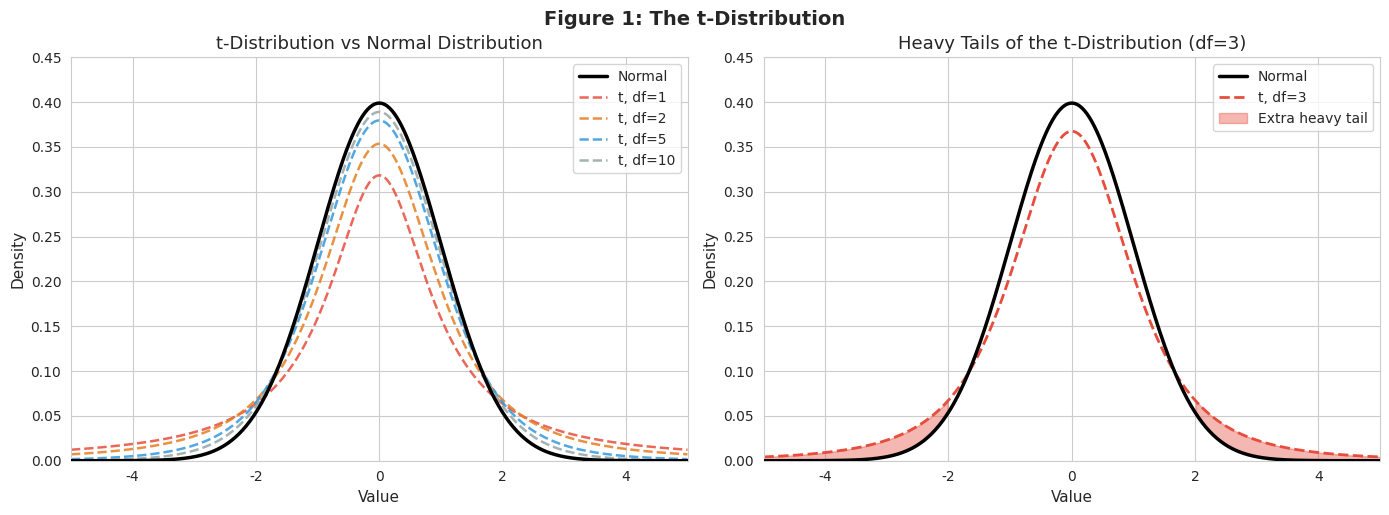
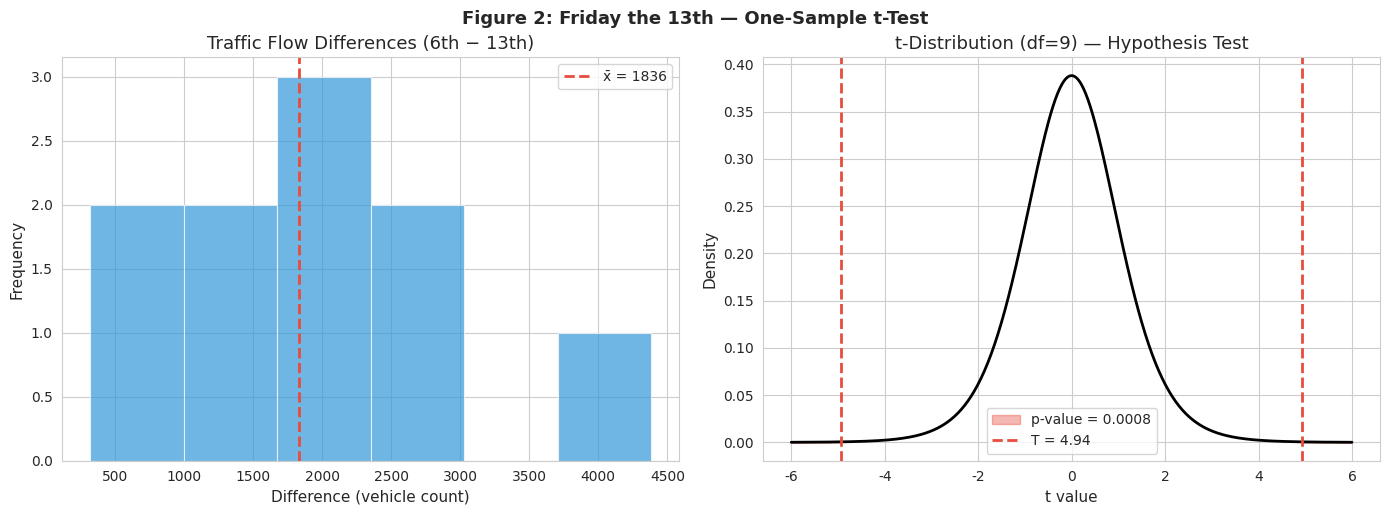
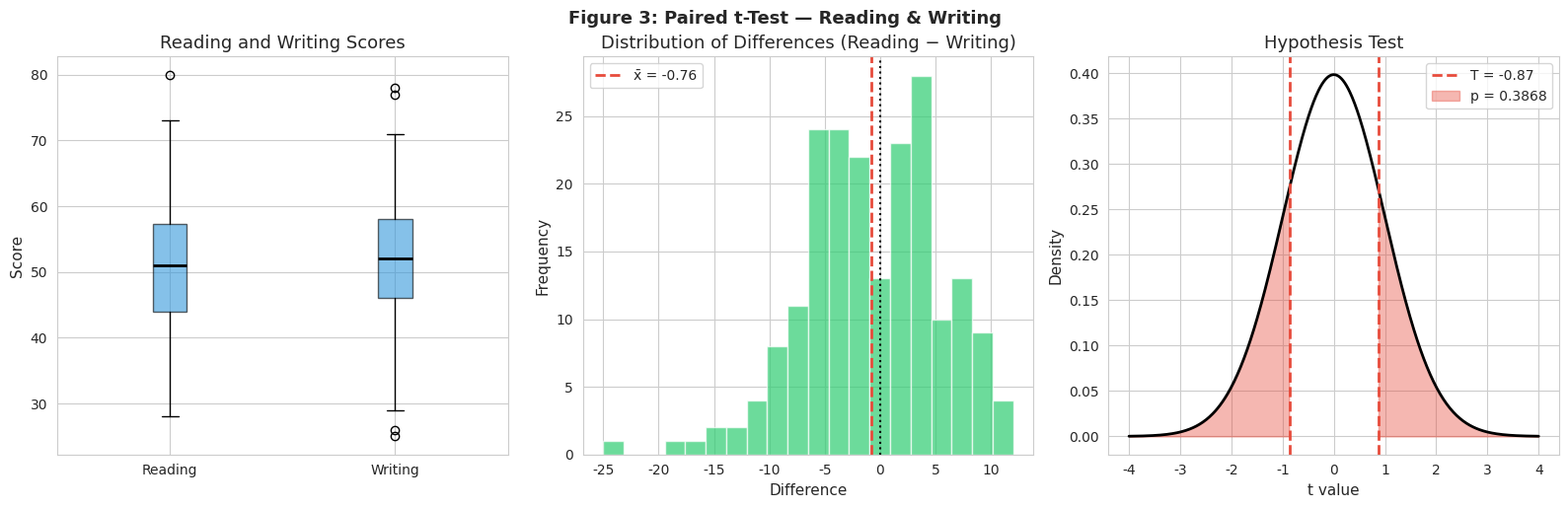
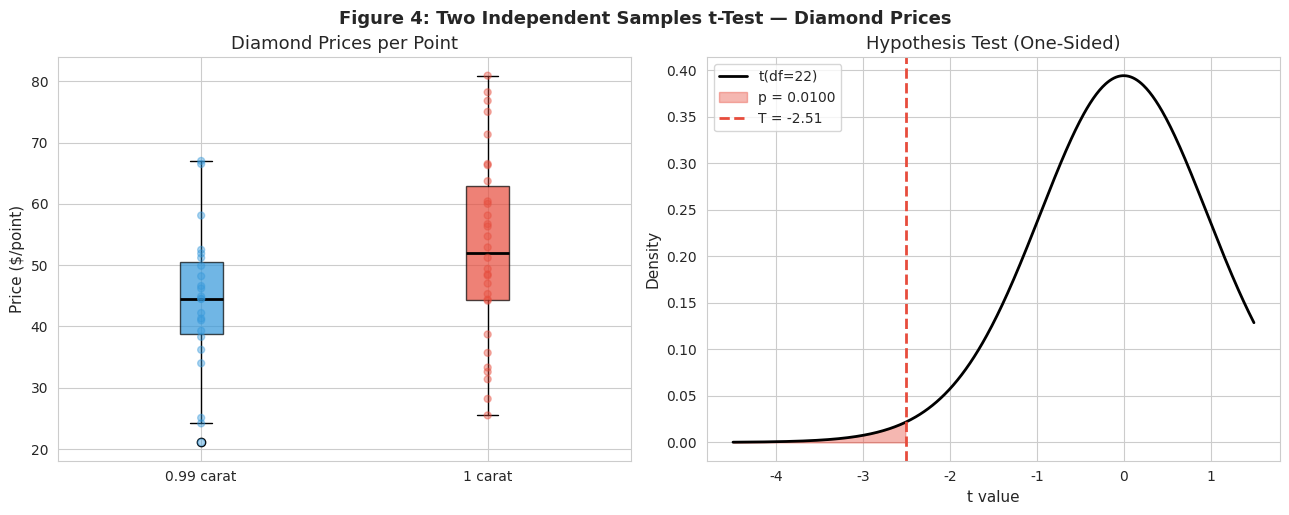
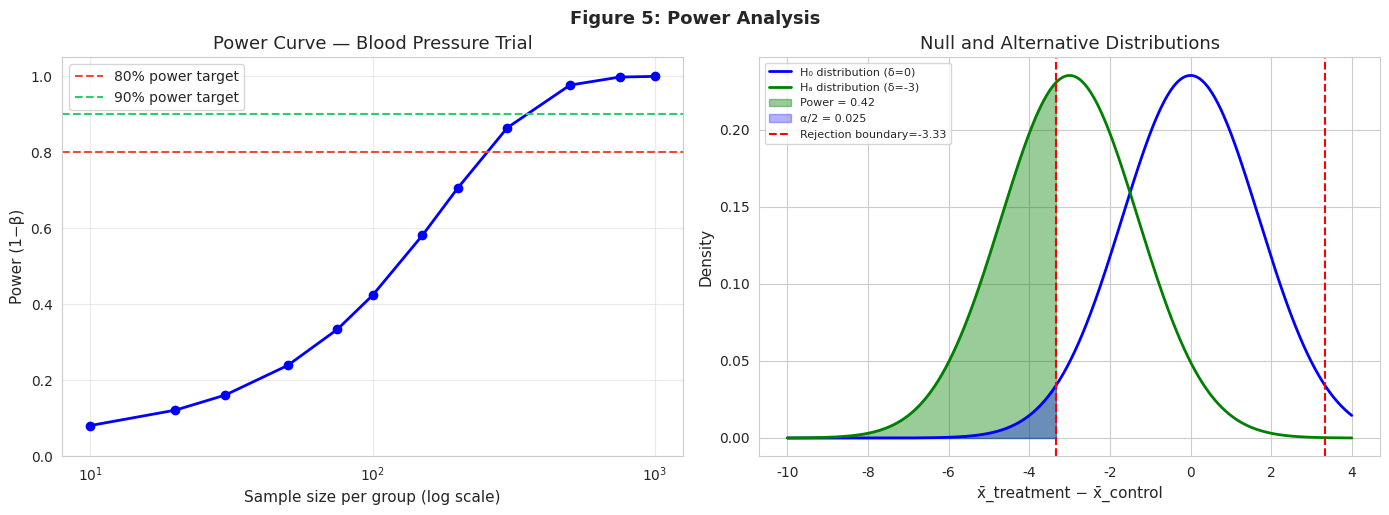
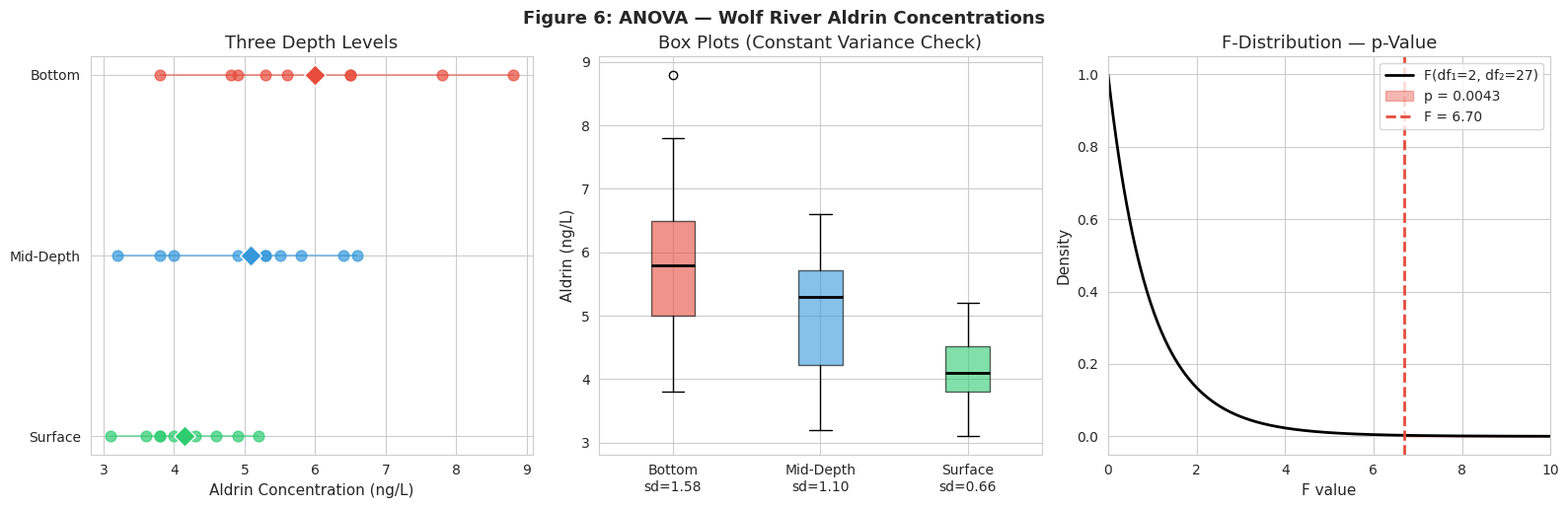
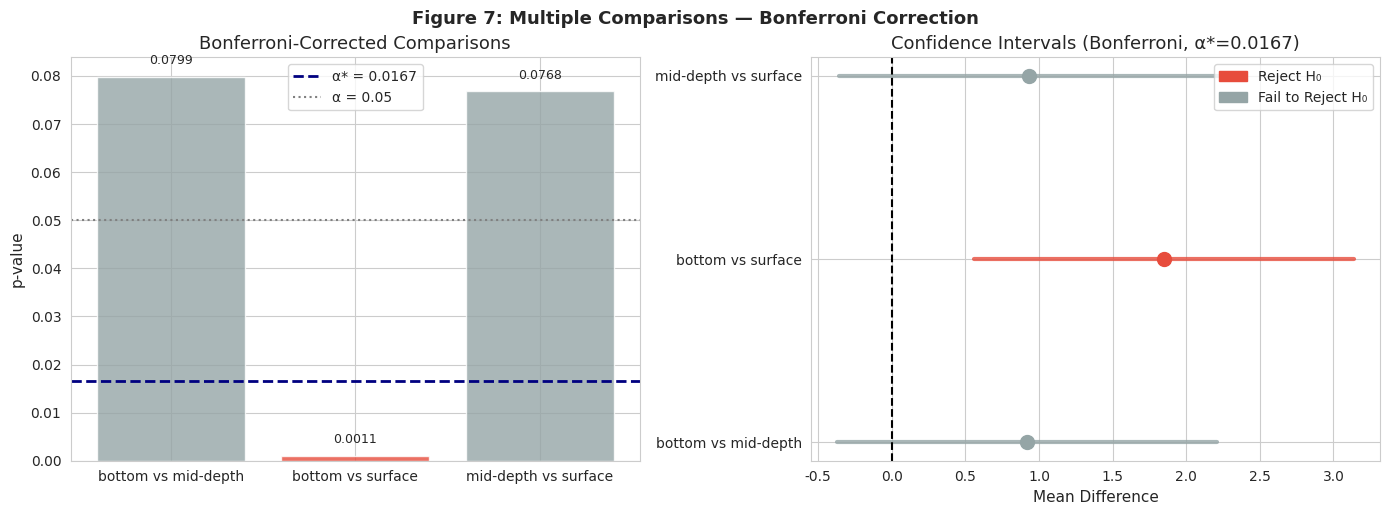

The matplotlib source for these figures, in order:
# Required libraries
import numpy as np
import pandas as pd
import matplotlib.pyplot as plt
import matplotlib.patches as mpatches
import seaborn as sns
from scipy import stats
from scipy.stats import t, f, norm
import warnings
warnings.filterwarnings('ignore')

# Visual settings
plt.rcParams['figure.dpi'] = 100
plt.rcParams['font.family'] = 'DejaVu Sans'
plt.rcParams['axes.titlesize'] = 13
plt.rcParams['axes.labelsize'] = 11
sns.set_style('whitegrid')

print('Libraries loaded successfully.')

x          = np.linspace(-5, 5, 500)
normal_pdf = norm.pdf(x)

fig, axes = plt.subplots(1, 2, figsize=(14, 5))

# Left: Normal vs different df values
ax = axes[0]
ax.plot(x, normal_pdf, 'k-', lw=2.5, label='Normal', zorder=5)
colors = ['#e74c3c', '#e67e22', '#3498db', '#95a5a6']
dfs    = [1, 2, 5, 10]
for df_val, color in zip(dfs, colors):
    ax.plot(x, t.pdf(x, df=df_val), color=color, lw=1.8,
            linestyle='--', label=f't, df={df_val}', alpha=0.85)
ax.set_title('t-Distribution vs Normal Distribution')
ax.set_xlabel('Value')
ax.set_ylabel('Density')
ax.legend()
ax.set_xlim(-5, 5)
ax.set_ylim(0, 0.45)

# Right: Heavy-tail emphasis
ax2 = axes[1]
ax2.plot(x, normal_pdf, 'k-', lw=2.5, label='Normal', zorder=5)
ax2.plot(x, t.pdf(x, df=3), '#e74c3c', lw=2, linestyle='--', label='t, df=3')
# Colour the tails
tail_r = x[x > 2]
ax2.fill_between(tail_r, norm.pdf(tail_r), t.pdf(tail_r, df=3),
                 alpha=0.4, color='#e74c3c', label='Extra heavy tail')
tail_l = x[x < -2]
ax2.fill_between(tail_l, norm.pdf(tail_l), t.pdf(tail_l, df=3),
                 alpha=0.4, color='#e74c3c')
ax2.set_title('Heavy Tails of the t-Distribution (df=3)')
ax2.set_xlabel('Value')
ax2.set_ylabel('Density')
ax2.legend()
ax2.set_xlim(-5, 5)
ax2.set_ylim(0, 0.45)

plt.tight_layout()
plt.suptitle('Figure 1: The t-Distribution', fontsize=14, fontweight='bold', y=1.02)
plt.show()

# Numerical comparison
print('=== Normal vs t: P(|X| > 2) probabilities ===')
print(f'Normal:    {2 * norm.sf(2):.4f}')
for df_val in [1, 2, 5, 10, 30]:
    print(f't(df={df_val:2d}): {2 * t.sf(2, df=df_val):.4f}')

# Data: traffic flows on the 6th and 13th Fridays
data_friday = pd.DataFrame({
    'date':     ['1990 Jul', '1990 Jul', '1991 Sep', '1991 Sep',
                 '1991 Dec', '1991 Dec', '1992 Mar', '1992 Mar',
                 '1992 Nov', '1992 Nov'],
    'sixth':    [139246, 134012, 137055, 133732, 123552, 121139,
                 128293, 124631, 124609, 117584],
    'thirteenth':[138548, 132908, 136018, 131843, 121641, 118723,
                  125532, 120249, 122770, 117263],
    'location': ['L1','L2','L1','L2','L1','L2','L1','L2','L1','L2']
})

data_friday['diff'] = data_friday['sixth'] - data_friday['thirteenth']

print('=== Friday the 13th Dataset ===')
print(data_friday[['date','location','sixth','thirteenth','diff']].to_string(index=False))

x_bar = data_friday['diff'].mean()
s     = data_friday['diff'].std(ddof=1)
n     = len(data_friday)
se    = s / np.sqrt(n)
df    = n - 1
T_obs = (x_bar - 0) / se
p_val = 2 * t.sf(abs(T_obs), df=df)

print(f'\n=== Summary Statistics ===')
print(f'Mean difference (x̄):  {x_bar:.2f} vehicles')
print(f'Std deviation (s):     {s:.2f}')
print(f'n:                     {n}')
print(f'Standard error (SE):   {se:.2f}')
print(f'\n=== Hypothesis Test ===')
print(f'T statistic:           {T_obs:.3f}')
print(f'Degrees of freedom:    {df}')
print(f'p-value:               {p_val:.6f}')
print(f'\nDecision (α=0.05):     {"REJECT H₀ ✓" if p_val < 0.05 else "FAIL TO REJECT H₀"}')

# Visualization: difference histogram + t-distribution + p-value
fig, axes = plt.subplots(1, 2, figsize=(14, 5))

# Left: Histogram of differences
ax1 = axes[0]
ax1.hist(data_friday['diff'], bins=6, color='#3498db', alpha=0.7,
         edgecolor='white', linewidth=0.8)
ax1.axvline(x_bar, color='#e74c3c', lw=2, linestyle='--',
            label=f'x̄ = {x_bar:.0f}')
ax1.set_title('Traffic Flow Differences (6th − 13th)')
ax1.set_xlabel('Difference (vehicle count)')
ax1.set_ylabel('Frequency')
ax1.legend()

# Right: t-distribution with T statistic and p-value
ax2 = axes[1]
x_range = np.linspace(-6, 6, 500)
y_t     = t.pdf(x_range, df=df)
ax2.plot(x_range, y_t, 'k-', lw=2)

# Shade p-value regions
tail_r = x_range[x_range >= T_obs]
tail_l = x_range[x_range <= -T_obs]
ax2.fill_between(tail_r, t.pdf(tail_r, df=df), alpha=0.4,
                 color='#e74c3c', label=f'p-value = {p_val:.4f}')
ax2.fill_between(tail_l, t.pdf(tail_l, df=df), alpha=0.4, color='#e74c3c')
ax2.axvline( T_obs, color='#e74c3c', lw=2, linestyle='--',
             label=f'T = {T_obs:.2f}')
ax2.axvline(-T_obs, color='#e74c3c', lw=2, linestyle='--')
ax2.set_title(f't-Distribution (df={df}) — Hypothesis Test')
ax2.set_xlabel('t value')
ax2.set_ylabel('Density')
ax2.legend()

plt.tight_layout()
plt.suptitle('Figure 2: Friday the 13th — One-Sample t-Test',
             fontsize=13, fontweight='bold', y=1.02)
plt.show()

# 95% Confidence Interval
alpha   = 0.05
t_star  = t.ppf(1 - alpha/2, df=df)   # critical t value
margin  = t_star * se
ci_low  = x_bar - margin
ci_high = x_bar + margin

print('=== 95% Confidence Interval ===')
print(f'Critical t* (df=9, α/2=0.025): {t_star:.4f}')
print(f'Margin of error (ME = t* × SE): {margin:.2f}')
print(f'CI: {x_bar:.0f} ± {margin:.0f}')
print(f'CI: ({ci_low:.0f}, {ci_high:.0f})')
print()
print('Interpretation: We are 95% confident that the true mean')
print(f'traffic difference between the 6th and 13th Friday lies between {ci_low:.0f} and {ci_high:.0f} vehicles.')
print()
print(f'Does the CI contain zero? {"Yes" if ci_low <= 0 <= ci_high else "No"}')
print('→ The HT and CI results are consistent!')

# Simulate realistic data (consistent with the statistics in the slides)
# x̄_diff = -0.545, s_diff = 8.887, n = 200
np.random.seed(42)
n_students = 200

# Multivariate normal with mean vector and covariance matrix
mu  = [51.0, 51.5]
cov = [[100, 75],   # reading and writing are positively correlated
       [75,  90]]
scores = np.random.multivariate_normal(mu, cov, n_students)
scores = np.clip(np.round(scores), 20, 80).astype(int)

df_scores = pd.DataFrame({'reading': scores[:,0], 'writing': scores[:,1]})
df_scores['diff'] = df_scores['reading'] - df_scores['writing']

print('First 5 rows:')
print(df_scores.head())
print(f'\nReading → Mean: {df_scores["reading"].mean():.2f}, SD: {df_scores["reading"].std():.2f}')
print(f'Writing → Mean: {df_scores["writing"].mean():.2f}, SD: {df_scores["writing"].std():.2f}')
print(f'Diff    → Mean: {df_scores["diff"].mean():.3f}, SD: {df_scores["diff"].std():.3f}')

# Repeat the analysis using the values from the slides
x_bar_diff = -0.545
s_diff     =  8.887
n_students =  200
se_diff    = s_diff / np.sqrt(n_students)
df_paired  = n_students - 1
T_paired   = x_bar_diff / se_diff
p_paired   = 2 * t.sf(abs(T_paired), df=df_paired)

print('=== Paired t-Test: Reading − Writing ===')
print(f'Mean difference:       {x_bar_diff}')
print(f'Std deviation (diff):  {s_diff}')
print(f'n:                     {n_students}')
print(f'Standard error (SE):   {se_diff:.4f}')
print(f'T statistic:           {T_paired:.4f}')
print(f'Degrees of freedom:    {df_paired}')
print(f'p-value:               {p_paired:.4f}')
print(f'Decision (α=0.05):     {"REJECT H₀" if p_paired < 0.05 else "FAIL TO REJECT H₀ ✓"}')
print()
print('Interpretation: The data do NOT provide convincing evidence of a')
print('significant difference between mean reading and writing scores.')

# 95% CI
t_star_p = t.ppf(0.975, df=df_paired)
ci_p     = (x_bar_diff - t_star_p*se_diff, x_bar_diff + t_star_p*se_diff)
print(f'\n95% CI: ({ci_p[0]:.3f}, {ci_p[1]:.3f})')
print('→ CI contains zero → consistent with HT.')

fig, axes = plt.subplots(1, 3, figsize=(16, 5))

# Left: Box plots
ax1 = axes[0]
ax1.boxplot([df_scores['reading'], df_scores['writing']],
            labels=['Reading', 'Writing'],
            patch_artist=True,
            boxprops=dict(facecolor='#3498db', alpha=0.6),
            medianprops=dict(color='black', lw=2))
ax1.set_title('Reading and Writing Scores')
ax1.set_ylabel('Score')

# Middle: Histogram of differences
ax2 = axes[1]
ax2.hist(df_scores['diff'], bins=20, color='#2ecc71', alpha=0.7,
         edgecolor='white')
ax2.axvline(df_scores['diff'].mean(), color='#e74c3c', lw=2,
            linestyle='--', label=f'x̄ = {df_scores["diff"].mean():.2f}')
ax2.axvline(0, color='black', lw=1.5, linestyle=':')
ax2.set_title('Distribution of Differences (Reading − Writing)')
ax2.set_xlabel('Difference')
ax2.set_ylabel('Frequency')
ax2.legend()

# Right: t-distribution and p-value
ax3 = axes[2]
x_r = np.linspace(-4, 4, 500)
ax3.plot(x_r, t.pdf(x_r, df=df_paired), 'k-', lw=2)
ax3.axvline( T_paired, color='#e74c3c', lw=2, linestyle='--',
             label=f'T = {T_paired:.2f}')
ax3.axvline(-T_paired, color='#e74c3c', lw=2, linestyle='--')
# Tails
t_lo = x_r[x_r <= T_paired]
t_hi = x_r[x_r >= -T_paired]
ax3.fill_between(t_lo, t.pdf(t_lo, df=df_paired), alpha=0.4, color='#e74c3c')
ax3.fill_between(t_hi, t.pdf(t_hi, df=df_paired), alpha=0.4, color='#e74c3c',
                 label=f'p = {p_paired:.4f}')
ax3.set_title('Hypothesis Test')
ax3.set_xlabel('t value')
ax3.set_ylabel('Density')
ax3.legend()

plt.tight_layout()
plt.suptitle('Figure 3: Paired t-Test — Reading & Writing',
             fontsize=13, fontweight='bold', y=1.02)
plt.show()

# Summary statistics from the slides
x_bar_99  = 44.50;  s_99  = 13.32;  n_99  = 23
x_bar_100 = 53.43;  s_100 = 12.22;  n_100 = 30

# Simulate realistic data (consistent with summary statistics)
np.random.seed(7)
pt99  = np.random.normal(x_bar_99,  s_99,  n_99 ).round(1)
pt100 = np.random.normal(x_bar_100, s_100, n_100).round(1)

print('0.99 carat:', pt99)
print('\n1 carat:  ', pt100)

# Standard error and T statistic
se_two = np.sqrt(s_99**2/n_99 + s_100**2/n_100)
df_two = min(n_99 - 1, n_100 - 1)    # = 22
T_two  = (x_bar_99 - x_bar_100) / se_two
p_two  = t.cdf(T_two, df=df_two)      # one-sided (left tail)

print('\n=== Two Independent Samples t-Test: Diamond Prices ===')
print(f'         0.99 carat  |  1 carat')
print(f'Mean:    {x_bar_99:.2f}      |  {x_bar_100:.2f}')
print(f'SD:      {s_99:.2f}      |  {s_100:.2f}')
print(f'n:       {n_99}          |  {n_100}')
print(f'\nSE:                  {se_two:.4f}')
print(f'T statistic:         {T_two:.4f}')
print(f'Degrees of freedom:  {df_two}')
print(f'p-value (one-sided): {p_two:.6f}')
print(f'\nDecision (α=0.05):   {"REJECT H₀ ✓" if p_two < 0.05 else "FAIL TO REJECT H₀"}')

# 90% Confidence Interval (equivalent to one-sided α=0.05)
t_star_90 = t.ppf(0.95, df=df_two)   # = 1.717
diff_hat  = x_bar_99 - x_bar_100
ci_90     = (diff_hat - t_star_90*se_two, diff_hat + t_star_90*se_two)

print('=== 90% Confidence Interval (equivalent to one-sided α=0.05) ===')
print(f'Point estimate:      {diff_hat:.2f}')
print(f'Critical t* (df=22): {t_star_90:.4f}')
print(f'90% CI:              ({ci_90[0]:.2f}, {ci_90[1]:.2f})')
print()
print('Interpretation: We are 90% confident that the average price')
print(f'per point for a 0.99-carat diamond is between ${abs(ci_90[0]):.2f} and ${abs(ci_90[1]):.2f}')
print('lower than that of a 1-carat diamond.')

# Visualization
fig, axes = plt.subplots(1, 2, figsize=(13, 5))

ax1 = axes[0]
data_box   = [pt99, pt100]
bp = ax1.boxplot(data_box, labels=['0.99 carat', '1 carat'],
                 patch_artist=True, notch=False,
                 boxprops=dict(alpha=0.7),
                 medianprops=dict(color='black', lw=2))
colors_box = ['#3498db', '#e74c3c']
for patch, color in zip(bp['boxes'], colors_box):
    patch.set_facecolor(color)
ax1.scatter([1]*n_99 + [2]*n_100,
            np.concatenate([pt99, pt100]),
            alpha=0.4, color=['#3498db']*n_99 + ['#e74c3c']*n_100,
            zorder=5, s=25)
ax1.set_title('Diamond Prices per Point')
ax1.set_ylabel('Price ($/point)')

ax2 = axes[1]
x_r = np.linspace(-4.5, 1.5, 500)
ax2.plot(x_r, t.pdf(x_r, df=df_two), 'k-', lw=2, label=f't(df={df_two})')
tail = x_r[x_r <= T_two]
ax2.fill_between(tail, t.pdf(tail, df=df_two), alpha=0.4, color='#e74c3c',
                 label=f'p = {p_two:.4f}')
ax2.axvline(T_two, color='#e74c3c', lw=2, linestyle='--',
            label=f'T = {T_two:.2f}')
ax2.set_title('Hypothesis Test (One-Sided)')
ax2.set_xlabel('t value')
ax2.set_ylabel('Density')
ax2.legend()

plt.tight_layout()
plt.suptitle('Figure 4: Two Independent Samples t-Test — Diamond Prices',
             fontsize=13, fontweight='bold', y=1.02)
plt.show()

sigma  = 12
n_each = 100
alpha  = 0.05
delta  = -3   # true effect size

se_bp       = np.sqrt(sigma**2/n_each + sigma**2/n_each)
z_crit      = norm.ppf(1 - alpha/2)   # = 1.96

# Rejection regions (two-sided)
reject_low  = -z_crit * se_bp    # ≈ -3.332
reject_high =  z_crit * se_bp    # ≈ +3.332

# Power: real distribution is centred at delta while H₀ is rejected
z_power = (reject_low - delta) / se_bp
power   = norm.cdf(z_power)

print('=== Blood Pressure Clinical Trial — Power Analysis ===')
print(f'σ = {sigma}, n = {n_each}/group, δ = {delta} mmHg, α = {alpha}')
print(f'Standard error (SE):   {se_bp:.4f}')
print(f'Critical value (z*):   ±{z_crit:.4f}')
print(f'Rejection region:      < {reject_low:.3f} or > {reject_high:.3f}')
print(f'Z (power calc):        {z_power:.4f}')
print(f'Power (1-β):           {power:.4f} = {power*100:.1f}%')
print(f'Type II error (β):     {1-power:.4f} = {(1-power)*100:.1f}%')

# Power curve: power for different sample sizes
n_values  = np.array([10, 20, 30, 50, 75, 100, 150, 200, 300, 500, 750, 1000])
powers_bp = []

for n_val in n_values:
    se_val  = np.sqrt(sigma**2/n_val + sigma**2/n_val)
    rej_low = -z_crit * se_val
    z_p     = (rej_low - delta) / se_val
    powers_bp.append(norm.cdf(z_p))

fig, axes = plt.subplots(1, 2, figsize=(14, 5))

# Left: Power curve
ax1 = axes[0]
ax1.semilogx(n_values, powers_bp, 'b-o', lw=2, markersize=6)
ax1.axhline(0.80, color='#e74c3c', lw=1.5, linestyle='--', label='80% power target')
ax1.axhline(0.90, color='#2ecc71', lw=1.5, linestyle='--', label='90% power target')
ax1.set_xlabel('Sample size per group (log scale)')
ax1.set_ylabel('Power (1−β)')
ax1.set_title('Power Curve — Blood Pressure Trial')
ax1.set_ylim(0, 1.05)
ax1.legend()
ax1.grid(True, alpha=0.4)

# Right: Null and alternative distributions
ax2 = axes[1]
x_plot   = np.linspace(-10, 4, 600)
null_dist = norm.pdf(x_plot, 0, se_bp)
alt_dist  = norm.pdf(x_plot, delta, se_bp)
ax2.plot(x_plot, null_dist, 'b-', lw=2, label='H₀ distribution (δ=0)')
ax2.plot(x_plot, alt_dist,  'g-', lw=2, label=f'Hₐ distribution (δ={delta})')
# Power region
power_region = x_plot[x_plot <= reject_low]
ax2.fill_between(power_region, norm.pdf(power_region, delta, se_bp),
                 alpha=0.4, color='green', label=f'Power = {power:.2f}')
# Type I region
alpha_region = x_plot[x_plot <= reject_low]
ax2.fill_between(alpha_region, norm.pdf(alpha_region, 0, se_bp),
                 alpha=0.3, color='blue', label=f'α/2 = {alpha/2}')
ax2.axvline(reject_low,  color='red', lw=1.5, linestyle='--', label=f'Rejection boundary={reject_low:.2f}')
ax2.axvline(reject_high, color='red', lw=1.5, linestyle='--')
ax2.set_xlabel('x̄_treatment − x̄_control')
ax2.set_ylabel('Density')
ax2.set_title('Null and Alternative Distributions')
ax2.legend(fontsize=8)

plt.tight_layout()
plt.suptitle('Figure 5: Power Analysis', fontsize=13, fontweight='bold', y=1.02)
plt.show()

# Required sample size for 80% power
# SE = δ / (z_α/2 + z_β)  →  n = 2σ²(z_α/2 + z_β)² / δ²
target_power = 0.80
z_beta  = norm.ppf(target_power)     # = 0.842
n_req   = 2 * sigma**2 * (z_crit + z_beta)**2 / delta**2

print('=== Required Sample Size for 80% Power ===')
print(f'z_α/2 = {z_crit:.3f}')
print(f'z_β   = {z_beta:.3f}')
print(f'δ = {delta}, σ = {sigma}')
print(f'n calculation: 2 × {sigma}² × ({z_crit:.3f} + {z_beta:.3f})² / {delta}²')
print(f'n = {n_req:.2f}  →  n ≥ {int(np.ceil(n_req))}')
print('(Consistent with slides result: n ≥ 251)')

# Wolf River Aldrin Data — consistent with slide values
np.random.seed(2024)

# Group statistics: n=10, means: 6.04, 5.05, 4.20
bottom   = np.array([3.80, 4.80, 4.90, 5.60, 6.50, 6.00, 7.80, 8.80, 6.50, 5.30])
middepth = np.array([3.20, 3.80, 4.00, 5.30, 5.50, 6.40, 6.60, 4.90, 5.80, 5.30])
surface  = np.array([3.10, 3.60, 3.80, 4.00, 4.20, 4.60, 4.90, 5.20, 4.30, 3.80])

df_aldrin = pd.DataFrame({
    'aldrin': np.concatenate([bottom, middepth, surface]),
    'depth':  ['bottom']*10 + ['mid-depth']*10 + ['surface']*10
})

print('=== Summary Statistics ===')
summary = df_aldrin.groupby('depth')['aldrin'].agg(['count','mean','std'])
summary.columns = ['n', 'Mean', 'Std Dev']
summary.loc['Overall'] = [30, df_aldrin['aldrin'].mean(), df_aldrin['aldrin'].std()]
print(summary.round(2))

# ANOVA — Manual Calculation
groups      = [bottom, middepth, surface]
k           = len(groups)
n_total     = sum(len(g) for g in groups)
grand_mean  = np.concatenate(groups).mean()
group_means = [g.mean() for g in groups]
group_ns    = [len(g)   for g in groups]

# Degrees of freedom
df_G = k - 1
df_T = n_total - 1
df_E = df_T - df_G

# Sums of squares
SSG = sum(n_i * (x_i - grand_mean)**2
          for n_i, x_i in zip(group_ns, group_means))
SST = sum((x - grand_mean)**2 for x in np.concatenate(groups))
SSE = SST - SSG

# Mean squares
MSG = SSG / df_G
MSE = SSE / df_E

# F statistic and p-value
F_obs   = MSG / MSE
p_anova = 1 - stats.f.cdf(F_obs, dfn=df_G, dfd=df_E)

print('=== ANOVA Table (Manual Calculation) ===')
print(f'{"":<15} {"df":>5} {"Sum of Sq":>12} {"Mean Sq":>10} {"F value":>10} {"Pr(>F)":>10}')
print('-'*70)
print(f'{"(Group) depth":<15} {df_G:>5} {SSG:>12.2f} {MSG:>10.2f} {F_obs:>10.2f} {p_anova:>10.4f}')
print(f'{"(Error) Residuals":<15} {df_E:>5} {SSE:>12.2f} {MSE:>10.2f}')
print(f'{"Total":<15} {df_T:>5} {SST:>12.2f}')
print()
print(f'Decision (α=0.05): {"REJECT H₀ ✓" if p_anova < 0.05 else "FAIL TO REJECT H₀"}')
print('Interpretation: The mean aldrin concentration at at least one depth level')
print('differs significantly from the others.')

# Verification with scipy
F_scipy, p_scipy = stats.f_oneway(bottom, middepth, surface)
print(f'scipy.stats.f_oneway → F = {F_scipy:.4f}, p = {p_scipy:.4f}')

fig, axes = plt.subplots(1, 3, figsize=(16, 5))

# Left: Dot plot (matching the slide visual)
ax1 = axes[0]
colors_d = {'bottom': '#e74c3c', 'mid-depth': '#3498db', 'surface': '#2ecc71'}
y_pos    = {'bottom': 2, 'mid-depth': 1, 'surface': 0}
y_labels = ['Surface', 'Mid-Depth', 'Bottom']

for group_name, group_data in zip(['bottom','mid-depth','surface'], groups):
    yp = y_pos[group_name]
    ax1.scatter(group_data, [yp]*len(group_data),
                color=colors_d[group_name], alpha=0.7, s=60, zorder=5)
    ax1.hlines(yp, group_data.min(), group_data.max(),
               color=colors_d[group_name], lw=1.5, alpha=0.5)
    m = group_data.mean()
    ax1.scatter(m, yp, color=colors_d[group_name], s=120,
                marker='D', zorder=6, edgecolor='white', lw=1)

ax1.set_yticks([0, 1, 2])
ax1.set_yticklabels(y_labels)
ax1.set_xlabel('Aldrin Concentration (ng/L)')
ax1.set_title('Three Depth Levels')

# Middle: Box plots + variance check
ax2 = axes[1]
bp = ax2.boxplot(groups, labels=['Bottom\nsd=1.58', 'Mid-Depth\nsd=1.10', 'Surface\nsd=0.66'],
                 patch_artist=True,
                 medianprops=dict(color='black', lw=2))
for patch, color in zip(bp['boxes'], ['#e74c3c', '#3498db', '#2ecc71']):
    patch.set_facecolor(color); patch.set_alpha(0.6)
ax2.set_ylabel('Aldrin (ng/L)')
ax2.set_title('Box Plots (Constant Variance Check)')

# Right: F-distribution and p-value
ax3 = axes[2]
x_f = np.linspace(0.001, 10, 500)
ax3.plot(x_f, stats.f.pdf(x_f, df_G, df_E), 'k-', lw=2,
         label=f'F(df₁={df_G}, df₂={df_E})')
tail_f = x_f[x_f >= F_obs]
ax3.fill_between(tail_f, stats.f.pdf(tail_f, df_G, df_E),
                 alpha=0.4, color='#e74c3c', label=f'p = {p_anova:.4f}')
ax3.axvline(F_obs, color='#e74c3c', lw=2, linestyle='--',
            label=f'F = {F_obs:.2f}')
ax3.set_xlabel('F value')
ax3.set_ylabel('Density')
ax3.set_title('F-Distribution — p-Value')
ax3.set_xlim(0, 10)
ax3.legend()

plt.tight_layout()
plt.suptitle('Figure 6: ANOVA — Wolf River Aldrin Concentrations',
             fontsize=13, fontweight='bold', y=1.02)
plt.show()

alpha_bonf = 0.05
K          = k * (k - 1) // 2
alpha_star = alpha_bonf / K

print('=== Multiple Comparisons (Bonferroni) ===')
print(f'Number of groups:      k = {k}')
print(f'Number of comparisons: K = k(k-1)/2 = {K}')
print(f'Corrected α* = {alpha_bonf}/{K} = {alpha_star:.4f}')
print()

# t-test for all pairs (using pooled SE)
group_names = ['bottom', 'mid-depth', 'surface']
pairs       = [('bottom','mid-depth'), ('bottom','surface'), ('mid-depth','surface')]
group_dict  = {'bottom': bottom, 'mid-depth': middepth, 'surface': surface}
df_error    = n_total - k   # = 27

print(f'{"Comparison":<25} {"T":>8} {"p (two-sided)":>16} {"α*=0.0167":>12} {"Decision":>20}')
print('-'*85)

results = []
for g1, g2 in pairs:
    d1, d2   = group_dict[g1], group_dict[g2]
    se_pool  = np.sqrt(MSE/len(d1) + MSE/len(d2))
    T_ij     = (d1.mean() - d2.mean()) / se_pool
    p_ij     = 2 * t.sf(abs(T_ij), df=df_error)
    decision = 'Reject H₀ ✓' if p_ij < alpha_star else 'Fail to Reject H₀'
    results.append({'pair': f'{g1} vs {g2}', 'T': T_ij, 'p': p_ij, 'decision': decision})
    print(f'{g1:>10} vs {g2:<12} {T_ij:>8.3f} {p_ij:>16.4f} {"< 0.0167" if p_ij < alpha_star else "> 0.0167":>12} {decision:>20}')

fig, axes = plt.subplots(1, 2, figsize=(14, 5))

# Left: Comparison p-values vs Bonferroni threshold
ax1         = axes[0]
pair_labels = [r['pair'] for r in results]
p_vals_all  = [r['p']    for r in results]
bar_colors  = ['#e74c3c' if p < alpha_star else '#95a5a6' for p in p_vals_all]
bars = ax1.bar(pair_labels, p_vals_all, color=bar_colors, alpha=0.8, edgecolor='white')
ax1.axhline(alpha_star, color='navy', lw=2, linestyle='--',
            label=f'α* = {alpha_star:.4f}')
ax1.axhline(0.05, color='gray', lw=1.5, linestyle=':',
            label='α = 0.05')
ax1.set_ylabel('p-value')
ax1.set_title('Bonferroni-Corrected Comparisons')
ax1.legend()
for bar, pv in zip(bars, p_vals_all):
    ax1.text(bar.get_x() + bar.get_width()/2, bar.get_height() + 0.002,
             f'{pv:.4f}', ha='center', va='bottom', fontsize=9)

# Right: Mean differences and confidence intervals
ax2          = axes[1]
t_star_bonf  = t.ppf(1 - alpha_star/2, df=df_error)
diffs        = []
ci_lo_list   = []
ci_hi_list   = []

for g1, g2 in pairs:
    d1, d2  = group_dict[g1], group_dict[g2]
    diff    = d1.mean() - d2.mean()
    se_pool = np.sqrt(MSE/len(d1) + MSE/len(d2))
    margin  = t_star_bonf * se_pool
    diffs.append(diff)
    ci_lo_list.append(diff - margin)
    ci_hi_list.append(diff + margin)

y_pos_c = range(len(pairs))
for i, (diff, lo, hi, res) in enumerate(
        zip(diffs, ci_lo_list, ci_hi_list, results)):
    color = '#e74c3c' if 'Reject' in res['decision'] and '✓' in res['decision'] \
            else '#95a5a6'
    ax2.plot([lo, hi], [i, i], color=color, lw=3, alpha=0.8)
    ax2.scatter(diff, i, color=color, s=100, zorder=5)

ax2.axvline(0, color='black', lw=1.5, linestyle='--')
ax2.set_yticks(list(y_pos_c))
ax2.set_yticklabels([r['pair'] for r in results])
ax2.set_xlabel('Mean Difference')
ax2.set_title(f'Confidence Intervals (Bonferroni, α*={alpha_star:.4f})')
red_patch = mpatches.Patch(color='#e74c3c', label='Reject H₀')
gray_patch= mpatches.Patch(color='#95a5a6', label='Fail to Reject H₀')
ax2.legend(handles=[red_patch, gray_patch])

plt.tight_layout()
plt.suptitle('Figure 7: Multiple Comparisons — Bonferroni Correction',
             fontsize=13, fontweight='bold', y=1.02)
plt.show()

print('\nConclusion: Only the bottom & surface difference is statistically significant.')
print('The bottom & mid-depth and mid-depth & surface differences remain non-significant after the Bonferroni correction.')

print('Notebook complete!')
print('Topics covered:')
topics = [
    '1. The t-Distribution — Differences from Normal',
    '2. One-Sample t-Test (Friday the 13th)',
    '3. Confidence Interval Calculation',
    '4. Paired t-Test (Reading & Writing)',
    '5. Two Independent Samples t-Test (Diamond Prices)',
    '6. Power Analysis & Sample Size',
    '7. ANOVA (Wolf River Aldrin)',
    '8. Multiple Comparisons (Bonferroni)'
]
for topic in topics:
    print(f'  ✓ {topic}')
